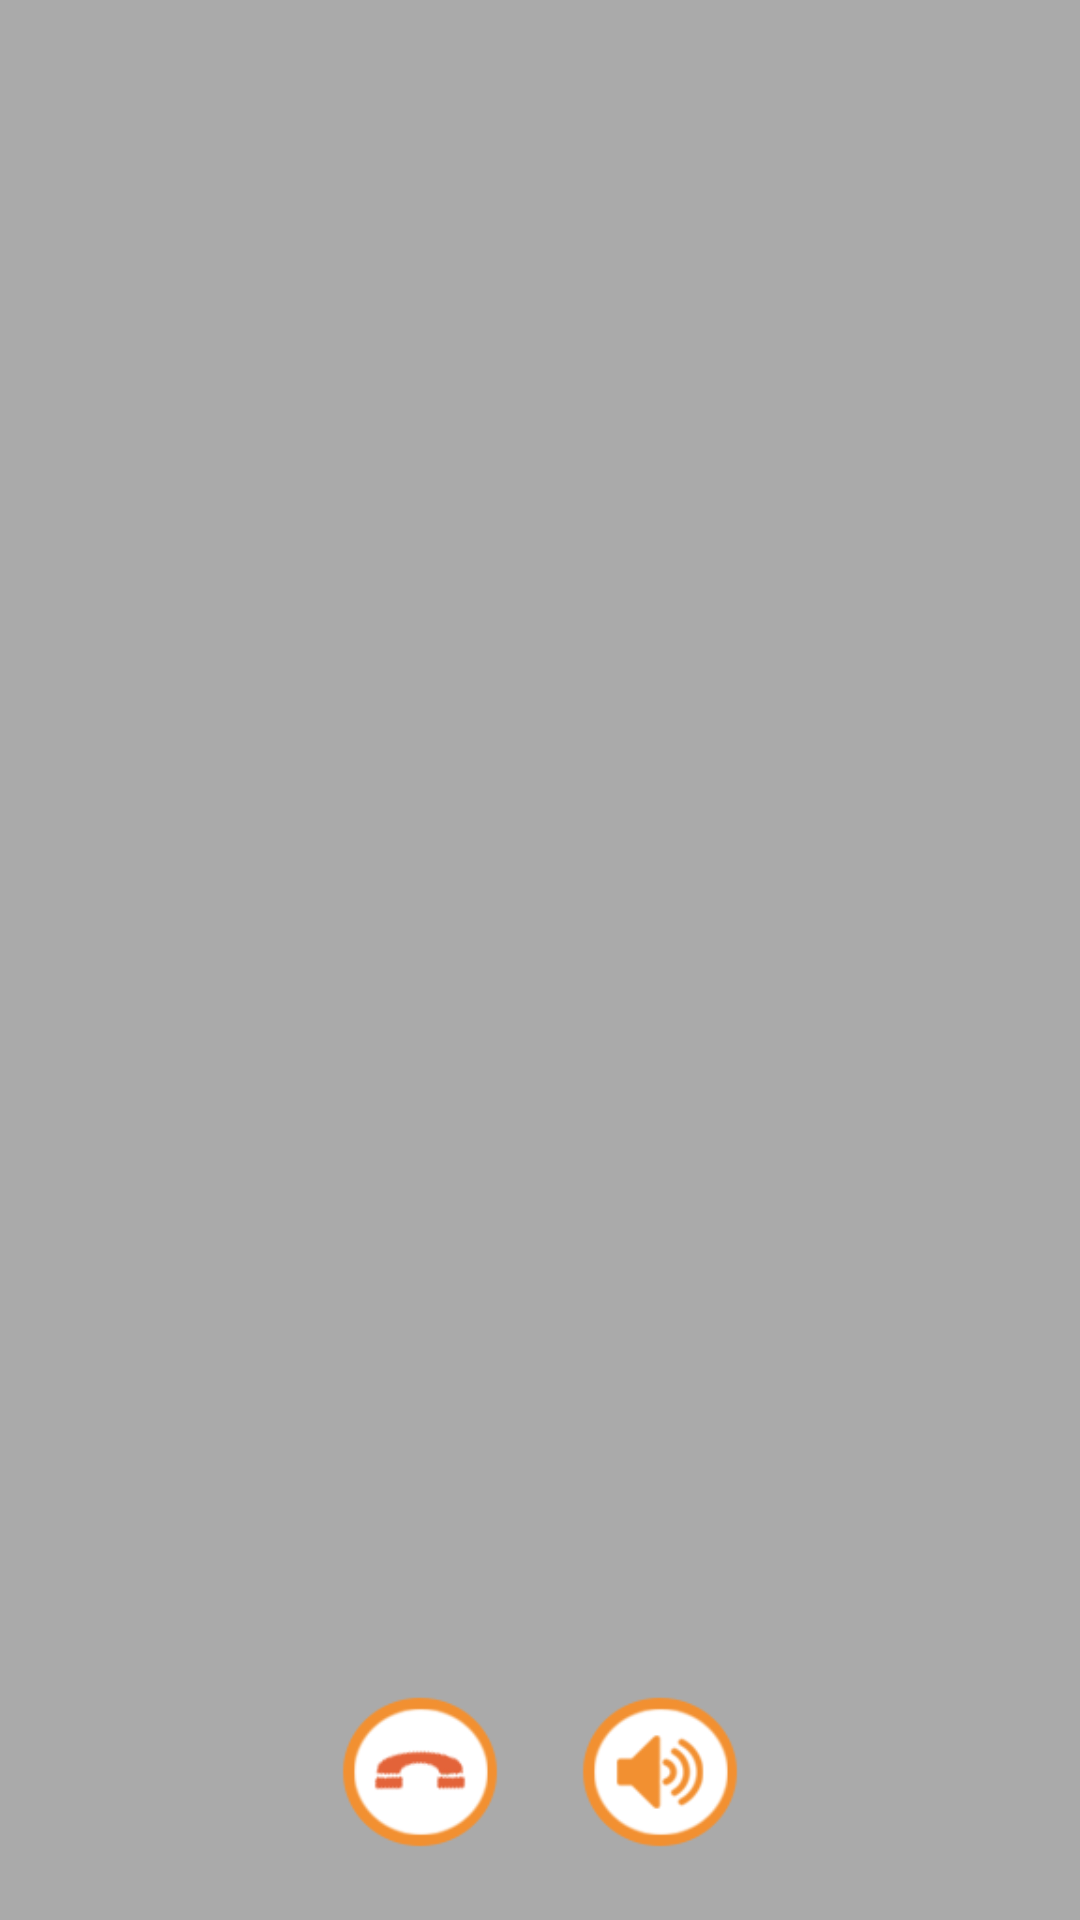

Produce the Android XML layout that renders to this screen, including the resource entries it uses.
<!-- AndroidManifest.xml: application theme AppTheme -->
<!-- res/layout/fragment_call.xml -->
<FrameLayout xmlns:android="http://schemas.android.com/apk/res/android"
    xmlns:app="http://schemas.android.com/apk/res-auto"
    xmlns:tools="http://schemas.android.com/tools"
    android:layout_width="match_parent"
    android:layout_height="match_parent"
    tools:context="com.tsai.congroup.CallFragment">

    


    <LinearLayout
        android:layout_width="match_parent"
        android:layout_height="match_parent"
        android:orientation="vertical">

        <LinearLayout
            android:id="@+id/ll_GLSurface"
            android:layout_width="match_parent"
            android:layout_height="match_parent"
            android:background="@android:color/darker_gray"
            android:orientation="vertical"></LinearLayout>

        <LinearLayout
            android:layout_width="match_parent"
            android:layout_height="60dp"
            android:layout_marginTop="-80dp"
            android:background="@color/colorTransparent"
            android:gravity="center"
            android:orientation="horizontal">

            <ImageButton
                android:id="@+id/ib_HangUp"
                android:layout_width="wrap_content"
                android:layout_height="match_parent"
                android:adjustViewBounds="true"
                android:background="@color/colorTransparent"
                android:scaleType="fitXY"
                app:srcCompat="@drawable/hangup" />

            <ImageButton
                android:id="@+id/ib_OpenSpeaker"
                android:layout_width="wrap_content"
                android:layout_height="match_parent"
                android:layout_marginLeft="20dp"
                android:adjustViewBounds="true"
                android:background="@color/colorTransparent"
                android:scaleType="fitXY"
                app:srcCompat="@drawable/louderspeaker" />
        </LinearLayout>
    </LinearLayout>
</FrameLayout>
<!-- resources referenced by this layout -->
<resources>
  <color name="colorTransparent">#00000000</color>
  <!-- drawable hangup: png bitmap (drawable, 4733 bytes) -->
  <!-- drawable louderspeaker: png bitmap (drawable, 5156 bytes) -->
  <style name="AppTheme" parent="Theme.AppCompat.Light.NoActionBar">
          
          
          <item name="colorPrimaryDark">@color/colorOrange</item>
      </style>
  <color name="colorOrange">#FF8800</color>
</resources>
